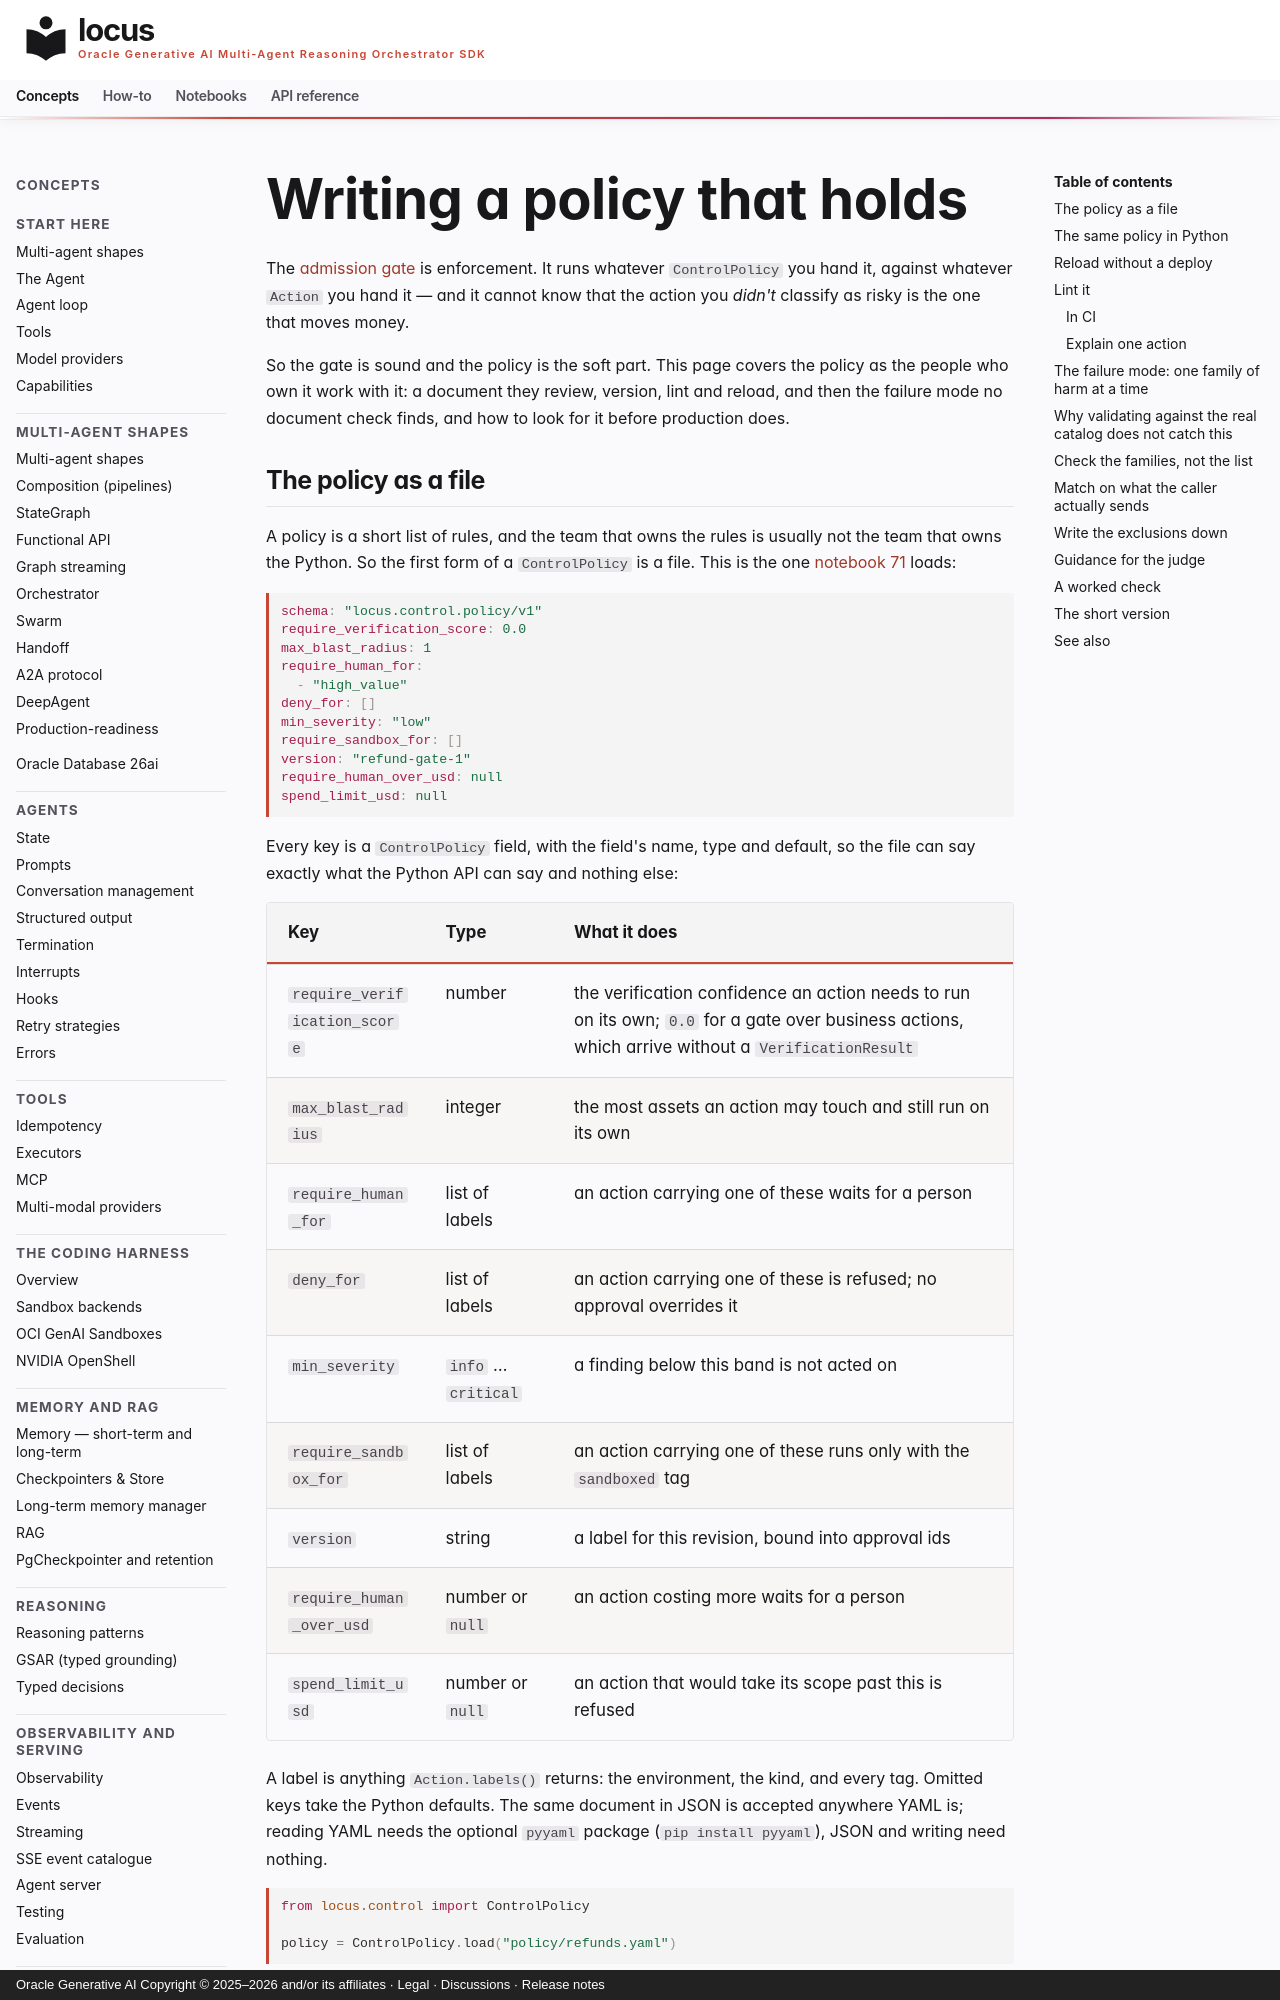

repository: oracle/locus · page: concepts/policy-authoring/index.html · generator: mkdocs · copyright: Oracle Generative AI Copyright © 2025–2026 and/or its affiliates · Legal · Discussions · Release notes

# Writing a policy that holds

The [admission gate](control-layer.md) is enforcement. It runs whatever
`ControlPolicy` you hand it, against whatever `Action` you hand it — and it
cannot know that the action you *didn't* classify as risky is the one that
moves money.

So the gate is sound and the policy is the soft part. This page covers the
policy as the people who own it work with it: a document they review,
version, lint and reload, and then the failure mode no document check finds,
and how to look for it before production does.

## The policy as a file

A policy is a short list of rules, and the team that owns the rules is
usually not the team that owns the Python. So the first form of a
`ControlPolicy` is a file. This is the one [notebook 71](../notebooks/notebook_71_payment_refund_gate.md)
loads:

```yaml
schema: "locus.control.policy/v1"
require_verification_score: 0.0
max_blast_radius: 1
require_human_for:
  - "high_value"
deny_for: []
min_severity: "low"
require_sandbox_for: []
version: "refund-gate-1"
require_human_over_usd: null
spend_limit_usd: null
```

Every key is a `ControlPolicy` field, with the field's name, type and
default, so the file can say exactly what the Python API can say and
nothing else:

| Key | Type | What it does |
|---|---|---|
| `require_verification_score` | number | the verification confidence an action needs to run on its own; `0.0` for a gate over business actions, which arrive without a `VerificationResult` |
| `max_blast_radius` | integer | the most assets an action may touch and still run on its own |
| `require_human_for` | list of labels | an action carrying one of these waits for a person |
| `deny_for` | list of labels | an action carrying one of these is refused; no approval overrides it |
| `min_severity` | `info` … `critical` | a finding below this band is not acted on |
| `require_sandbox_for` | list of labels | an action carrying one of these runs only with the `sandboxed` tag |
| `version` | string | a label for this revision, bound into approval ids |
| `require_human_over_usd` | number or `null` | an action costing more waits for a person |
| `spend_limit_usd` | number or `null` | an action that would take its scope past this is refused |

A label is anything `Action.labels()` returns: the environment, the kind,
and every tag. Omitted keys take the Python defaults. The same document in
JSON is accepted anywhere YAML is; reading YAML needs the optional `pyyaml`
package (`pip install pyyaml`), JSON and writing need nothing.

```python
from locus.control import ControlPolicy

policy = ControlPolicy.load("policy/refunds.yaml")
```

A key the policy does not have is an error that names it, with the path,
so a typo cannot quietly widen authority:

```text
refunds.yaml: at max_blast_radious: unknown key 'max_blast_radious' (did you mean 'max_blast_radius'?)
refunds.yaml: at require_human_for[1]: expected a non-empty string, got a number
```
